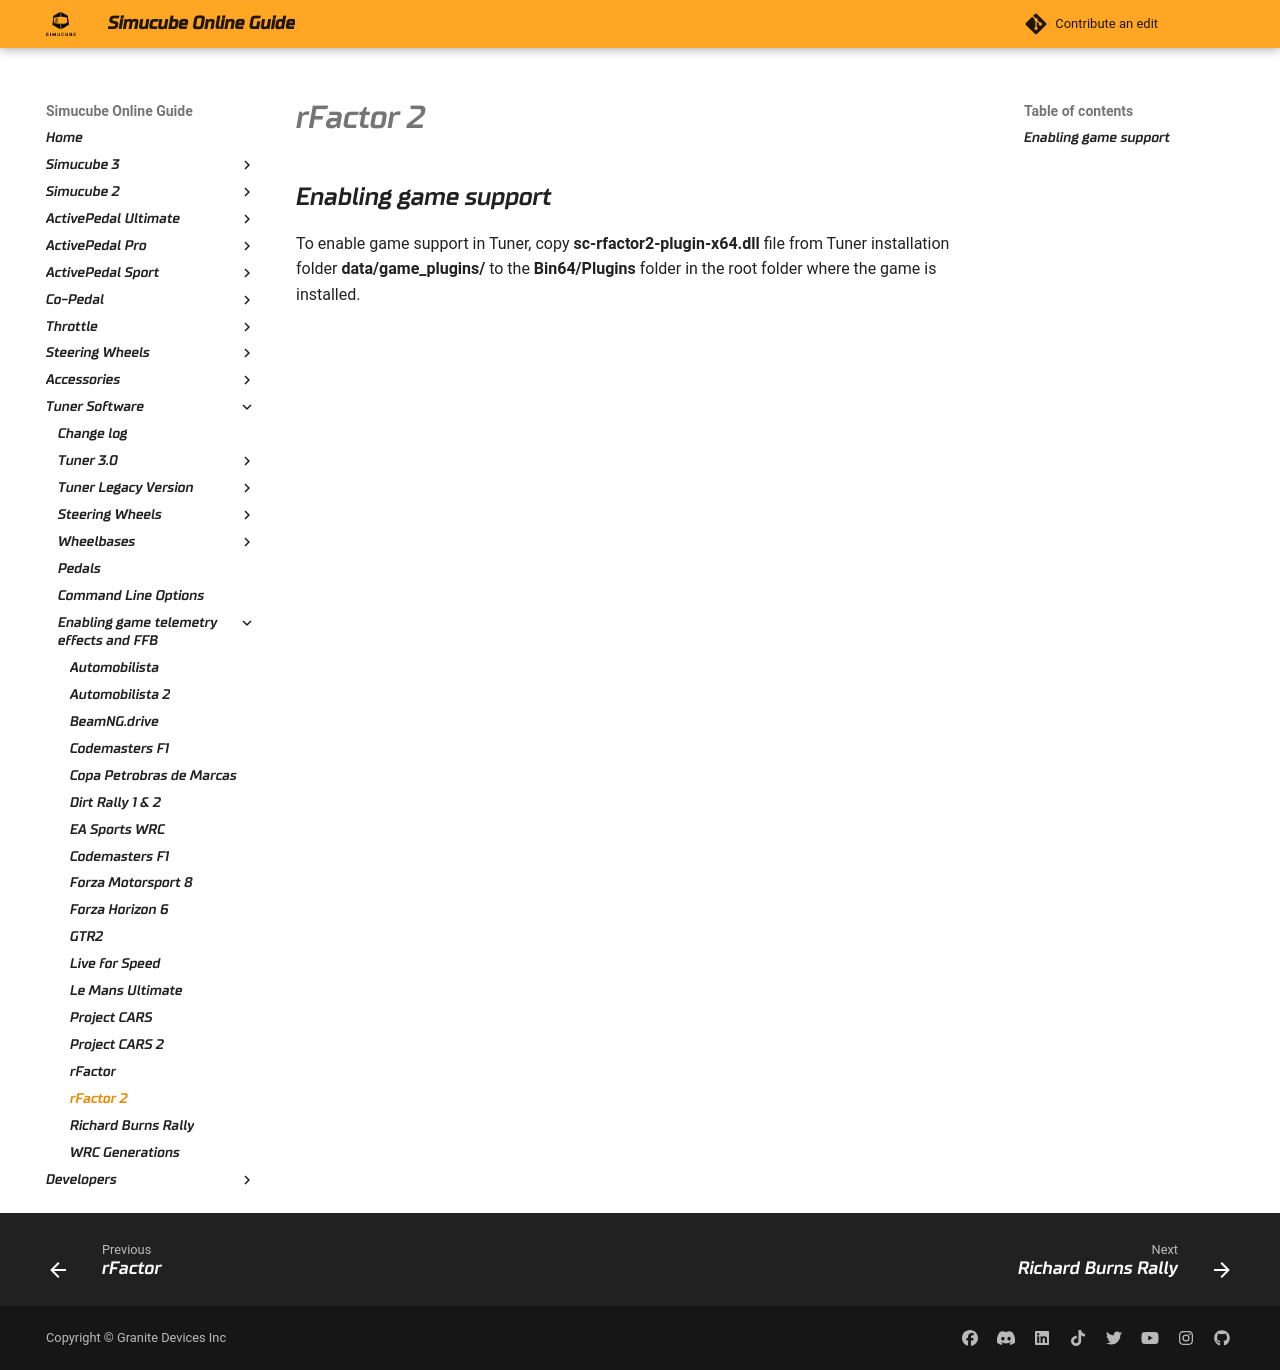

repository: Simucube/simucube-docs.github.io · page: TunerSoftware/games/rf2.html · generator: mkdocs

## Enabling game support
To enable game support in Tuner, copy **sc-rfactor2-plugin-x64.dll** file from Tuner installation folder **data/game_plugins/** to the **Bin64/Plugins** folder in the root folder where the game is installed. 
